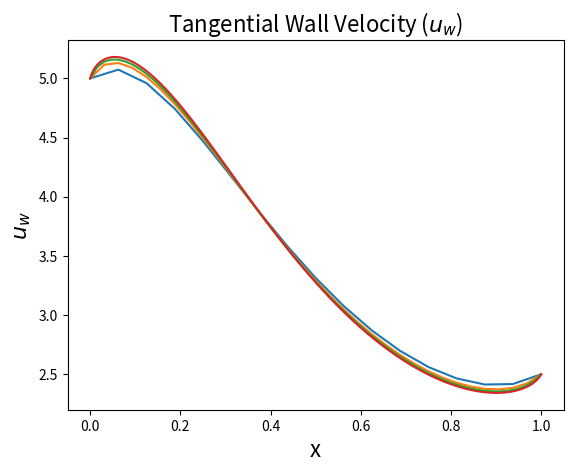

This figure's Python source:
import numpy as np
from scipy import sparse as sp
from scipy.sparse import linalg
import math as mp
import matplotlib.pyplot as plt

def main():
    N = [0, 1, 2, 5]
    Psi = []
    xField = []
    yField = []
    uinfField = []
    pressCoeff = []
    tangentVel = []
    dragCoeff = []

    for i in range(len(N)): 
        psiTemp = streamSolver(N[i])
        xFieldTemp, yFieldTemp, uinfFieldTemp = velocityFieldGenerator(psiTemp, N[i])
        pTemp, tTemp = pressureCoeff(xFieldTemp, yFieldTemp, N[i])
        dragCoeffTemp = wallDragCoeff(pTemp, N[i])

        # Pull them back out
        Psi.append(psiTemp)
        xField.append(xFieldTemp)
        yField.append(yFieldTemp)
        uinfField.append(uinfFieldTemp)
        pressCoeff.append(pTemp)
        tangentVel.append(tTemp)
        dragCoeff.append(dragCoeffTemp)

    
    x = [[np.linspace(0, 1, 17)],[np.linspace(0, 1, 33)],[np.linspace(0, 1, 65)], [np.linspace(0, 1, 513)]]
    figure = plt.figure()
    plt.plot(np.transpose(x[0]), tangentVel[0])
    plt.plot(np.transpose(x[1]), tangentVel[1])
    plt.plot(np.transpose(x[2]), tangentVel[2])
    plt.plot(np.transpose(x[3]), tangentVel[3])
    plt.xlabel('x', fontsize=16)
    plt.ylabel(r'$u_w$', fontsize=16)
    plt.title(r'Tangential Wall Velocity ($u_w$)', fontsize=16)
    plt.savefig('Number3.png')

def streamSolver(ref_index=0):
    """Sets up and solves the stream function system Ax = b

    Parameters
    ----------
    ref_index : int, optional
        Refinement index, increases the size of grid by powers of 2, by default 0

    Returns
    -------
    PsiM : np.array
        2-D array that forms the stream function matrix at each point in the reference domain
    """
    N = 2**(2+ref_index)
    Nxi = (4*N + 1) # Number of grid points in xi-direction
    Neta = (N + 1) # Number of grid points in eta-direction
    Ntot = Nxi * Neta # Number of grid points total
    NNZ = 2*Nxi + 2*(Neta-2) + (Nxi - 1)*(Neta - 1)*9 # Number of non-zero grid points

    deta = 1 / N
    dxi = 1 / N / 4

    # For construction of the A-matrix
    rows = np.zeros(NNZ, dtype=int)
    cols = np.zeros(NNZ, dtype=int)
    data = np.zeros(NNZ, dtype=float)
    
    # Psi-value vector
    F = np.zeros(Ntot)

    iNZ = 0 # First index for non-zero value

    for iGlob in range(Ntot):
        # Grab the coordinate spaces
        Eta = mp.floor(iGlob/Nxi) / Neta
        Xi = (iGlob % Nxi + 1) / Nxi

        # Global coordinates
        X = Xi
        h = 0.2 + 0.1 * (1 - mp.cos(mp.pi * X))
        Y = h * Eta
        
        # All of the various derivatives
        hprime = mp.pi / 10 * mp.sin(mp.pi * X)
        hdprime = mp.pi ** 2 / 10 * mp.cos(mp.pi * X)

        Etaprimex = -Y * hprime / (h ** 2)
        Etadprimexx = Y * (2 * (hprime ** 2) - hdprime * h) / (h ** 3)

        Etaprimey = 1 / h

        Xiprimex = 1

        # Check for the BC's first
        # Top floor, psi = 1
        if iGlob in range(Ntot-Nxi, Ntot):
            F[iGlob] = 1
            rows[iNZ] = cols[iNZ] = iGlob
            data[iNZ] = 1
            iNZ += 1
            continue
        # Bottom floor, psi = 0
        elif iGlob in range(Nxi-1):
            F[iGlob] = 0
            rows[iNZ] = cols[iNZ] = iGlob
            data[iNZ] = 1
            iNZ += 1
            continue
        # Left wall, psi = varies linearly
        elif  iGlob % Nxi == 0:
            F[iGlob] = mp.floor(iGlob / Nxi) / N
            rows[iNZ] = cols[iNZ] = iGlob
            data[iNZ] = 1
            iNZ += 1
            continue
        # Right wall, psi = varies linearly
        elif  iGlob % Nxi == (Nxi - 1):
            F[iGlob] = mp.floor(iGlob / Nxi) / N
            rows[iNZ] = cols[iNZ] = iGlob
            data[iNZ] = 1
            iNZ += 1
            continue
        # If it wasn't a BC, then it has to be an interior node

        # Assemble in row for the second derivative outside of that
        iL = iGlob - 1; iR = iGlob + 1 # Left & Right
        iD = iGlob - Nxi; iU = iGlob + Nxi # Up and Down
        iLD = iD - 1; iRD = iD + 1 # Bottom diagonals
        iLU = iU - 1; iRU = iU + 1 # Top diagonals

        # Slice for our data/col/row vectors
        localRange = range(iNZ+0, iNZ+9)

        # Locations for the A-matrix
        rows[localRange] = iGlob
        cols[localRange] = np.array([iL, iR, iU, iD, iLU, iRU, iLD, iRD, iGlob])

        # Coefficients on the Psi-terms for the A-matrix
        L = R = Xiprimex ** 2 / dxi ** 2
        U = (Etaprimex ** 2 / deta ** 2) + (Etaprimey ** 2 / deta ** 2) + (Etadprimexx / (2*deta))
        D = (Etaprimex ** 2 / deta ** 2) + (Etaprimey ** 2 / deta ** 2) - (Etadprimexx / (2*deta))
        LD = RU = 2 * Xiprimex * Etaprimex / (4 * deta * dxi)
        LU = RD = -2 * Xiprimex * Etaprimex / (4 * deta * dxi)
        Center = -2 * Xiprimex ** 2 / dxi ** 2 + (-2 * Etaprimex ** 2 / deta ** 2) + (-2 * Etaprimey ** 2 / deta ** 2)
        data[localRange] = np.array([L, R, U, D, LU, RU, LD, RD, Center])

        # data[localRange] = np.array([Xiprimex**2 / dxi**2, Xiprimex**2 / dxi**2, # Left & Right
        #     (Etaprimex ** 2 / deta ** 2) + (Etadprimexx / (2*deta)) + (Etaprimey / deta ** 2), # Up
        #     (Etaprimex ** 2 / deta ** 2) - (Etadprimexx / (2*deta)) + (Etaprimey / deta ** 2), # Down
        #     (-2*Etaprimex*Xiprimex) / (4 * deta * dxi), (2*Etaprimex*Xiprimex) / (4 * deta * dxi),# LU, RU
        #     (2 * Etaprimex * Xiprimex) / (4 * deta * dxi), (-2*Etaprimex*Xiprimex) / (4 * deta * dxi), # LD, RD
        #     (-2*Xiprimex ** 2 / dxi ** 2) + (-2 * Etaprimex ** 2 / deta ** 2) + (-2 * Etaprimey ** 2 / deta ** 2)]) # Center

        iNZ += 9

    # Build the sparse matrix up from what we have
    A = sp.csr_matrix((data, (rows, cols)), shape=(Ntot, Ntot))

    Psi = sp.linalg.spsolve(A, F)
    return Psi

def velocityFieldGenerator(Psi, ref_index=0):
    """Generates the x-velocity field and y-velocity field for a given
    stream function matrix

    Parameters
    ----------
    Psi : np.array float
        Stream function values at every grid point

    ref_index : int, optional
        Refinement index, increases the size of grid by powers of 2, by default 0

    Returns
    -------
    xVelField : np.array of float
        Velocity field in the x-direction

    yVelField : np.array of float
        Velocity field in the y-direction

    uinfVelField : np.array of float
        Velocity field magnitude
    """
    N = 2**(2+ref_index)
    Nxi = (4*N + 1) # Number of grid points in xi-direction
    Neta = (N + 1) # Number of grid points in eta-direction

    deta = 1 / N
    dxi = 1 / N / 4

    # Our 3 velocity fields
    xVelField = np.zeros((Nxi, Neta))
    yVelField = np.zeros((Nxi, Neta))
    uinfVelField = np.zeros((Nxi, Neta))

    Psi = np.reshape(Psi, (Nxi, Neta), order='F')

    # x-Velocity Field (only one we actually care about)
    for iY in range(Neta):
        for iX in range(Nxi):
            # Grab the coordinate spaces
            Eta = iY * deta
            Xi = iX * dxi

            # Global coordinates
            X = Xi
            h = 0.2 + 0.1 * (1 - mp.cos(mp.pi * X))
            Y = h * Eta
            
            # All of the various derivatives
            hprime = mp.pi / 10 * mp.sin(mp.pi * X)

            Etaprimex = -Y * hprime / (h ** 2)

            Etaprimey = 1 / h

            # Corner BC's first

            # Bottom floor
            if iY == 0:
                xVelField[iX][iY] = secOrderRight(Psi[iX][iY], Psi[iX][iY+1], Psi[iX][iY+2], deta) * Etaprimey
                continue

            # Top top floor
            elif iY == Neta-1:
                xVelField[iX][iY] = secOrderLeft(Psi[iX][iY], Psi[iX][iY-1], Psi[iX][iY-2], deta) * Etaprimey
                continue
            
            # Anything else is an interior node
            xVelField[iX][iY] = centralDiff(Psi[iX][iY+1], Psi[iX][iY-1], deta) * Etaprimey

    # y-Velocity Field (I guess)
    for iY in range(Neta):
        for iX in range(Nxi):
            # Grab the coordinate spaces
            Eta = iY * deta
            Xi = iX * dxi

            # Global coordinates
            X = Xi
            h = 0.2 + 0.1 * (1 - mp.cos(mp.pi * X))
            Y = h * Eta
            
            # All of the various derivatives
            hprime = mp.pi / 10 * mp.sin(mp.pi * X)

            Etaprimex = -Y * hprime / (h ** 2)

            Etaprimey = 1 / h

            # Wall BC's first
            
            # Left Wall
            if iX == 0:
                if iY == 0:
                    yVelField[iX][iY] = -(secOrderRight(Psi[iX][iY], Psi[iX+1][iY], Psi[iX+2][iY], dxi) +\
                        secOrderRight(Psi[iX][iY], Psi[iX][iY+1], Psi[iX][iY+2], deta) * Etaprimex )
                    continue
                elif iY == Neta-1:
                    yVelField[iX][iY] = -(secOrderRight(Psi[iX][iY], Psi[iX+1][iY], Psi[iX+2][iY], dxi) +\
                        secOrderLeft(Psi[iX][iY], Psi[iX][iY-1], Psi[iX][iY-2], deta) * Etaprimex )                    
                    continue 
                else:
                    yVelField[iX][iY] = -(secOrderRight(Psi[iX][iY], Psi[iX+1][iY], Psi[iX+2][iY], dxi) +\
                        centralDiff(Psi[iX][iY+1], Psi[iX][iY-1], deta) * Etaprimex)
                    continue

            # Right Wall
            elif iX == Nxi-1:
                if iY == 0:
                    yVelField[iX][iY] = -(secOrderLeft(Psi[iX][iY], Psi[iX-1][iY], Psi[iX-2][iY], dxi) +\
                        secOrderRight(Psi[iX][iY], Psi[iX][iY+1], Psi[iX][iY+2], deta) * Etaprimex )
                    continue
                elif iY == Neta-1:
                    yVelField[iX][iY] = -(secOrderLeft(Psi[iX][iY], Psi[iX-1][iY], Psi[iX-2][iY], dxi) +\
                        secOrderLeft(Psi[iX][iY], Psi[iX][iY-1], Psi[iX][iY-2], deta) * Etaprimex )                    
                    continue  
                else:
                    yVelField[iX][iY] = -(secOrderLeft(Psi[iX][iY], Psi[iX-1][iY], Psi[iX-2][iY], dxi) +\
                        centralDiff(Psi[iX][iY+1], Psi[iX][iY-1], deta) * Etaprimex)
                    continue

            # Top Wall
            elif iY == Neta-1:
                yVelField[iX][iY] = -(centralDiff(Psi[iX+1][iY], Psi[iX-1][iY], dxi) +\
                    secOrderLeft(Psi[iX][iY], Psi[iX][iY-1], Psi[iX][iY-2], deta) * Etaprimex )
                continue

            # Bottom Wall
            elif iY == 0:
                yVelField[iX][iY] = -(centralDiff(Psi[iX+1][iY], Psi[iX-1][iY], dxi) +\
                    secOrderRight(Psi[iX][iY], Psi[iX][iY+1], Psi[iX][iY+2], deta) * Etaprimex )
                continue

            # Everything else must be interior node
            yVelField[iX][iY] = -(centralDiff(Psi[iX+1][iY], Psi[iX-1][iY], dxi) +\
                centralDiff(Psi[iX][iY+1], Psi[iX][iY-1], deta) * Etaprimex)


    # Then loop again to make the magnitude velocity field.
    for iY in range(Neta):
        for iX in range(Nxi):
            uinfVelField[iX][iY] = mp.sqrt(xVelField[iX][iY] ** 2 + yVelField[iX][iY] ** 2)

    return xVelField, yVelField, uinfVelField

def figureGenerator(Psi, xField, yField, uinfField, ref_index=0):
    """Draws a picutres of the grid (Tron fans rejoice!) & associated contours.

    Extended Summary
    ----------------
    Uses pyplot in order to plot the points used in the grid. The size
    of the grid is (4N + 1)x(N+1) in size, where N = 2^(2+ref_index). This 
    grid is then saved to a nearby out-put directory for access. 

    Parameters
    ----------
    Psi : np.array of float
        Values of the stream function at X/Y coordinates
    xField : np.array of float
        Values of the x-velocity component at X/Y coordinates
    xField : np.array of float
        Values of the y-velocity component at X/Y coordinates
    xField : np.array of float
        Values of Uinf at X/Y coordinates
    ref_index : int, optional
        Refinement index, increases the size of grid by powers of 2, by default 0
    """
    N = 2**(2+ref_index)
    Nxi = (4*N + 1) # Number of grid points in xi-direction
    Neta = (N + 1) # Number of grid points in eta-direction

    # Reference Grid
    Xi, Eta = np.meshgrid(np.linspace(0, 1, Nxi), np.linspace(0, 1, Neta))

    # Global Grid
    X = Xi
    Y = (0.2 + 0.1 * (1 - np.cos(np.pi * Xi))) * Eta


    # Plot all the coordinate pairs
    figure = plt.figure()
    plt.scatter(X, Y)
    plt.gca().set_aspect('equal')
    plt.xlabel('x', fontsize=16)
    plt.ylabel('y', fontsize=16)
    plt.title('Global Space Visualization', fontsize=16)
    plt.savefig('Global.png')

    figure.clear()
    plt.scatter(Xi, Eta)
    plt.gca().set_aspect('equal')
    plt.xlabel(r'$\xi$', fontsize=16)
    plt.ylabel(r'$\eta$', fontsize=16)
    plt.title('Reference Space Visualization', fontsize=16)
    plt.savefig('Ref.png')

    # Contour Mapping
    Psi = np.reshape(Psi, (Nxi, Neta), order='F')
    xField = np.reshape(xField, (Nxi, Neta), order='F')
    yField = np.reshape(yField, (Nxi, Neta), order='F')
    infField = np.reshape(uinfField, (Nxi, Neta), order='F')

    figure.clear()
    plt.contourf(X, Y, np.transpose(Psi), 20)
    plt.xlabel('x', fontsize=16)
    plt.ylabel('y', fontsize=16)
    plt.title('$\Psi$ Contour Mapping', fontsize=16)
    plt.colorbar()
    # plt.plot(X,Y,'-',color='red')
    # plt.plot(X.transpose(),Y.transpose(),'-',color='red')
    plt.savefig('Contour.png')

    figure.clear()
    plt.contourf(X, Y, np.transpose(xField))
    plt.xlabel('x', fontsize=16)
    plt.ylabel('y', fontsize=16)
    plt.title('x-Velocity Contour Mapping', fontsize=16)
    plt.colorbar()
    # plt.plot(X,Y,'-',color='red')
    # plt.plot(X.transpose(),Y.transpose(),'-',color='red')
    plt.savefig('x-Velocity.png')

    figure.clear()
    plt.contourf(X, Y, np.transpose(yField))
    plt.xlabel('x', fontsize=16)
    plt.ylabel('y', fontsize=16)
    plt.title('y-Velocity Contour Mapping', fontsize=16)
    plt.colorbar()
    # plt.plot(X,Y,'-',color='red')
    # plt.plot(X.transpose(),Y.transpose(),'-',color='red')
    plt.savefig('y-Velocity.png')

    figure.clear()
    plt.contourf(X, Y, np.transpose(infField))
    plt.xlabel('x', fontsize=16)
    plt.ylabel('y', fontsize=16)
    plt.title('$U_{\infty}$ Contour Mapping', fontsize=16)
    plt.colorbar()
    # plt.plot(X,Y,'-',color='red')
    # plt.plot(X.transpose(),Y.transpose(),'-',color='red')
    plt.savefig('Uinf.png')

def pressureCoeff(xField, yField, ref_index=0):
    """Generates the pressure coefficient for tangential along the top wall of the diffuser.

    Parameters
    ----------
    xField : np.array type float
        The x-velocities at each point in the domain

    ref_index : int, optional
        Refinement index, increases the size of grid by powers of 2, by default 0
    Returns
    -------
    c_p : np.array type float
        Array of pressure coefficients along the top wall
    
    uTangent : np.array type float
        Tangential velocity along the top wall
    """
    N = 2**(2+ref_index)
    Nxi = (4*N + 1) # Number of grid points in xi-direction
    Neta = (N + 1) # Number of grid points in eta-direction

    deta = 1 / N
    dxi = 1 / N / 4

    c_p = np.zeros((Nxi, 1))
    uTangent = np.zeros((Nxi, 1))

    for iX in range(Nxi):
        # Reference space -> Global space
        Xi = iX * dxi
        X = Xi

        # Slope at each point forming a [1, h'] tangent vector
        hprime = mp.pi / 10 * mp.sin(mp.pi * X)
        # Normalize the tanget vector into being a unit tangent
        magnitude = mp.sqrt(1 + hprime ** 2)
        tangentVec = np.array([1 / magnitude, hprime/magnitude])

        # Velocity vector [u, v]
        velocityVec = np.array([xField[iX][Neta-1], yField[iX][Neta-1]])

        # Tangent via dot producting
        uTangent[iX] = np.dot(tangentVec, velocityVec)

        c_p[iX] = 1 - (uTangent[iX] / xField[1][1]) ** 2
    return [c_p, uTangent]

def wallDragCoeff(pressure, ref_index=0):
    """Integrates over the pressure coefficient to find the drag along diffuser wall.

    Parameters
    ----------
    pressure : np.array type float
        Pressure coefficients (c_p) along the top wall of the diffuser
    ref_index : int, optional
        Refinement index, by default 0

    Returns
    -------
    C_D : float
        Total drag coefficient for the diffuser
    """
    N = 2**(2+ref_index)
    Nxi = (4*N + 1) # Number of grid points in xi-direction
    Neta = (N + 1) # Number of grid points in eta-direction

    deta = 1 / N
    dxi = 1 / N / 4

    CD = 0

    # Trapezoidal Integration
    for iX in range(Nxi-1):
        # Grab the coordinate spaces
        Xi = iX * dxi

        # Global coordinates
        X = Xi
        h = 0.2 + 0.1 * (1 - mp.cos(mp.pi * X))
        Y = h
        
        # All of the various derivatives
        hprime = mp.pi / 10 * mp.sin(mp.pi * X)

        Etaprimex = -Y * hprime / (h ** 2)

        CD =+ (pressure[iX] + pressure[iX+1]) / 2 * dxi * Etaprimex

    return CD

def centralDiff(uplus, uminus, delta):
    """Returns the central difference at a point

    Parameters
    ----------
    uplus : float
        Next index's value
    uminus : float
        Previous index's value
    delta : float
        Spacing between points

    Returns
    -------
        du/d(delta) at that point
    """
    return (uplus - uminus) / (2*delta)

def secOrderLeft(ought, uminus1, uminus2, delta):
    """Returns the first derivative using a left-sided schema

    Parameters
    ----------
    ought : float
        Point we're taking the derivative at
    uminus1 : float
        Previous index's value
    uminus2 : float
        2 Previous index's value
    delta : float
        Spacing between points

    Returns
    -------
        du/d(delta) at that point
    """
    return (3*ought - 4*uminus1 + uminus2) / (2*delta)

def secOrderRight(ought, uplus1, uplus2, delta):
    """Returns the first derivative using a right-sided schema

    Parameters
    ----------
    ought : float
        Point we're taking the derivative at
    uplus1 : float
        Next index's value
    uplus2 : float
        2 Next index's value
    delta : float
        Spacing between points

    Returns
    -------
        du/d(delta) at that point
    """
    return (-3*ought + 4*uplus1 - uplus2) / (2*delta)


if __name__ == "__main__":
    main()